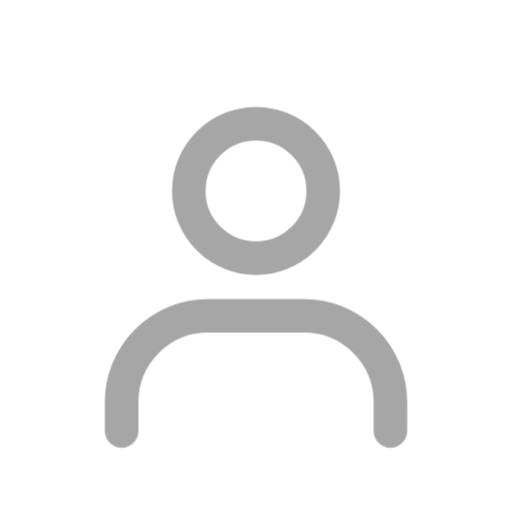
t = 0.00 s
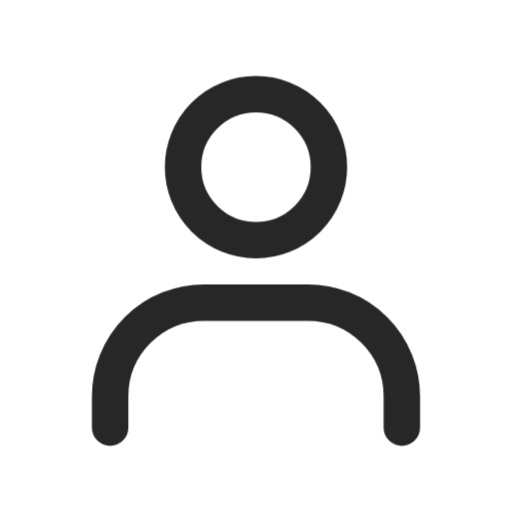
t = 0.07 s
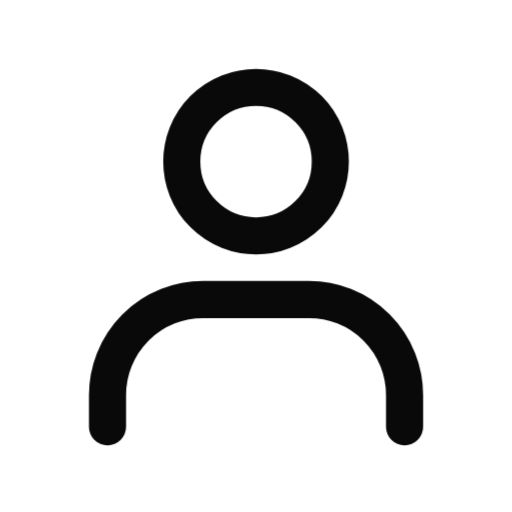
t = 0.14 s
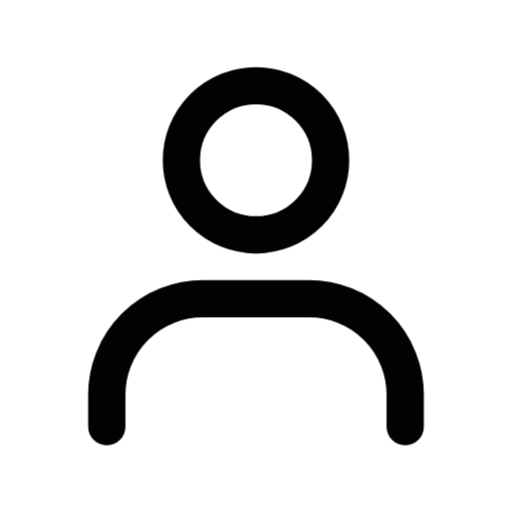
t = 0.21 s
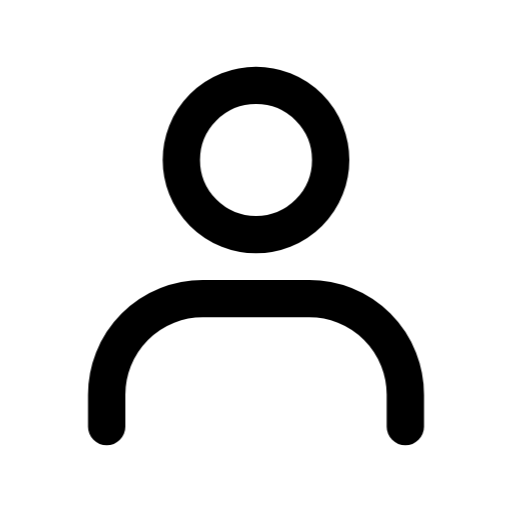
t = 0.28 s

The animated SVG that drew these frames (rendered in a browser with its animation timeline set to each time). Animation: 1 CSS @keyframes rule; one cycle of 0.28 s.

<svg xmlns="http://www.w3.org/2000/svg" viewBox="0 0 24 24" role="img">
<title>我的 · 动态</title>
<style>g{transform-origin:12px 12px;animation:arrive .28s cubic-bezier(.2,.8,.2,1) both}@keyframes arrive{from{opacity:.35;transform:translateY(1px) scale(.9)}to{opacity:1;transform:none}}@media(prefers-reduced-motion:reduce){g{animation:none}}</style>
<g>
  <path d="M8.5 7.5A3.5 3.5 0 1 0 15.5 7.5A3.5 3.5 0 1 0 8.5 7.5Z" fill="none" stroke="currentColor" stroke-width="1.75" stroke-linecap="round" stroke-linejoin="round"/>
  <path d="M5 20V18.5A4.5 4.5 0 0 1 9.5 14H14.5A4.5 4.5 0 0 1 19 18.5V20" fill="none" stroke="currentColor" stroke-width="1.75" stroke-linecap="round" stroke-linejoin="round"/>
</g>
</svg>
